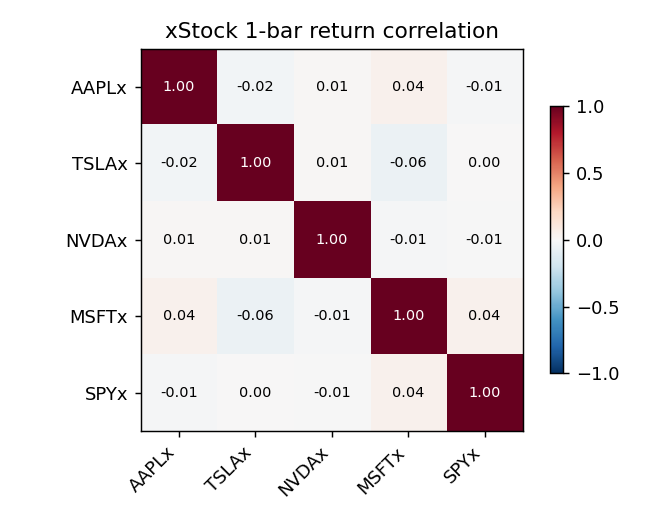

The file beside this chart, header and first rows:
, AAPLx, TSLAx, NVDAx, MSFTx, SPYx
AAPLx, 1.0, -0.024, 0.015, 0.042, -0.008
TSLAx, -0.024, 1.0, 0.012, -0.059, 0.003
NVDAx, 0.015, 0.012, 1.0, -0.011, -0.007
MSFTx, 0.042, -0.059, -0.011, 1.0, 0.044
SPYx, -0.008, 0.003, -0.007, 0.044, 1.0
